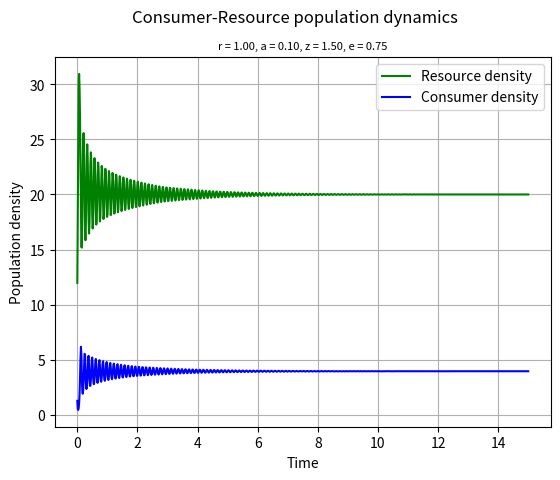

Recreate this plot in Python. (Note: this script raises an exception after producing the figure.)
#!/usr/bin/env python3

"""
This script runs the discrete-time version of the Lotka-Volterra model and plots
the results in two graphs saved to ../Results.
"""

__author__ = 'Group 4'
__version__ = '0.0.1'

# imports
import numpy as np
import matplotlib.pylab as p
import sys

def main(r = 1.0, a = 0.1, z = 1.5, e = 0.75):
    """
    Calculates the population density at each time step using the discrete-time
    version of the Lotka-Volterra model
    Plots the results in two graphs saved to ../Results/. 
    First, a change in resource and consumer density over time, and second, the 
    change in population density of consumer with respect to the change in 
    population density of resource
    
    Parameters:
        r (float): intrinsic (per-capita) growth rate of the resource 
                   population (time ^ -1)
        a (float): per-capita "search rate" for the resource
                   (area x time ^ -1) multiplied by its attack success
                   probability, which determines the encounter and 
                   consumption rate of the consumer on the resource
        z (float): mortality rate (time ^ -1)
        e (float): consumer's efficiency (a fraction) in converting 
                   resource to consumer biomass
    """

    # define time vector, integrate from time point 0 to 15, using 1000
    # sub-divisions of time
    # note that units of time are arbitrary here
    t = np.linspace(0, 15, 1000)

    # set initial conditions for two populations (10 resources and 5 consumers per 
    # unit area), and convert the two into an array (because our dCR_dt function
    # takes an array as input)
    R0 = 10
    C0 = 5

    # set K, which is the carrying capacity
    K = 33

    # preallocate list
    popu = np.zeros([len(t),2])
    
    # discrete time version of LV model
    for i in range(len(t)): 
        # Looping through both columns at the same time
        Rn = R0 * (1 + r * (1- R0/K) - a * C0)
        Cn = C0 * (1 - z + e * a * R0)
        R0 = Rn
        C0 = Cn
        popu[i,:]= [Rn,Cn]
    
    # visualize with matplotlib
    f1 = p.figure()
    p.plot(t, popu[:,0], 'g-', label = "Resource density") # plot
    p.plot(t, popu[:,1], 'b-', label = "Consumer density")
    p.grid()
    p.legend(loc = "best")
    p.xlabel("Time")
    p.ylabel("Population density")
    p.suptitle("Consumer-Resource population dynamics")
    p.title("r = %.2f, a = %.2f, z = %.2f, e = %.2f" %(r, a, z, e),
        fontsize = 8)
    # p.show()
    f1.savefig("../results/LV_model3.pdf") # save figure

    # plot of Consumer density against Resource density
    f2 = p.figure()
    p.plot(popu[:,0], popu[:,1], 'r-')
    p.grid()
    p.xlabel("Resource density")
    p.ylabel("Consumer density")
    p.suptitle("Consumer-Resource population dynamics")
    p.title("r = %.2f, a = %.2f, z = %.2f, e = %.2f" %(r, a, z, e),
        fontsize = 8)
    # p.show()
    f2.savefig("../results/LV_model3-1.pdf")

if __name__ == "__main__":
    if len(sys.argv) == 5:
        # assign sys argvs to parameter values
        r = float(sys.argv[1])
        a = float(sys.argv[2])
        z = float(sys.argv[3])
        e = float(sys.argv[4])
        # K = float(sys.argv[5])
        main(r, a, z, e)
        sys.exit()
    else:
        print("Lacking user inputs, using defaults")
        main()
        sys.exit()
